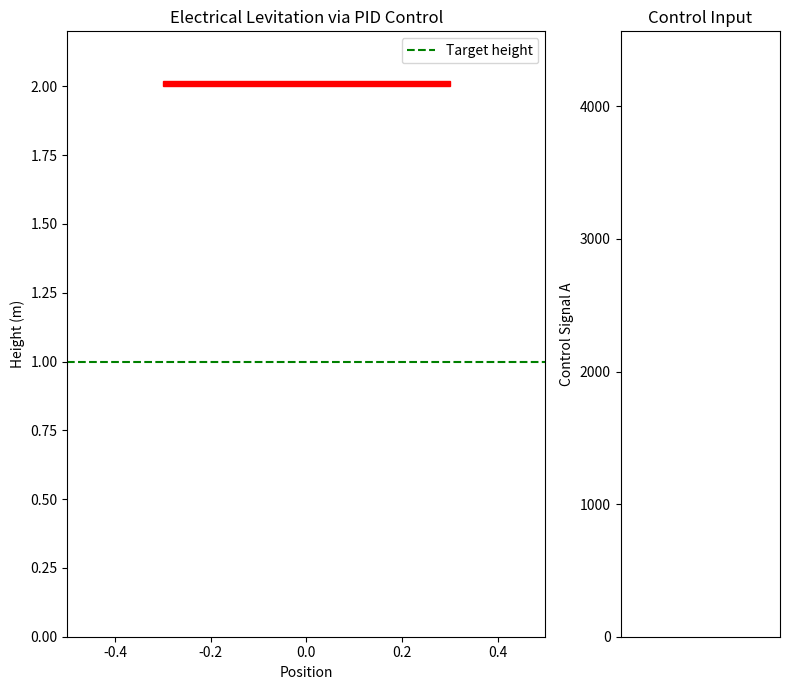

This chart was generated by the following Python code:
import numpy as np
import matplotlib.pyplot as plt
from matplotlib.animation import FuncAnimation

# system parameters
m = 1.0           # mass (kg)
g = 9.81          # g (m/s^2)
z_p = 2.0         # position of charged plane
h = 1.0           # target height (m)
dt = 0.01         # time step (s)
T = 20            # total simulation time (s)
steps = int(T/dt)

# PID gains
Kp = 150
Ki = 60
Kd = 40

# initial conditions
z = 0           # starting position
v = 0           # starting velocity

z_init = z        
v_init = v

# control signal A (plane charge)
A = 0.0

# History for plotting
z_history = []
A_history = []
time = []

# PID state
integral = 0.0
prev_error = 0.0

for step in range(steps):
    t = step * dt
    error = h - z
    integral += error * dt
    derivative = (error - prev_error) / dt
    prev_error = error

    # apply PID
    A = Kp * error + Ki * integral + Kd * derivative
    A = max(A, 0.0)  # clamp A to be non-negative

    # compute forces on the ball
    if z < z_p:
        distance = max(z_p - z, 0.01)
        F_up = A / distance**2
    elif z >= z_p:
        z = z_p
        v = min(0.0, v)  # don't allow upward velocity through plane
        F_up = 0.0      # no upward force if ball overshoots the plane

    F_net = F_up - m * g
    a = F_net / m

    # differential changes in position & velocity
    v += a * dt
    z += v * dt

    # ground contact logic
    if z <= 0.0:
        z = 0.0
        v = max(0.0, v)  # prevent sticking

    # save data
    time.append(t)
    z_history.append(z)
    A_history.append(A)

# animate!

fig, (ax1, ax2) = plt.subplots(1, 2, figsize=(8, 7), gridspec_kw={'width_ratios': [3, 1]})

# set up the levitation plot
ax1.set_xlim(-0.5, 0.5)
ax1.set_ylim(0, z_p + 0.2)
ax1.set_xlabel('Position')
ax1.set_ylabel('Height (m)')
ax1.set_title('Electrical Levitation via PID Control')

ball, = ax1.plot([], [], 'o', color='blue', markersize=20)
plane = plt.Rectangle((-0.3, z_p), 0.6, 0.02, color='red')
ax1.add_patch(plane)
target_line = ax1.axhline(h, color='green', linestyle='--', label='Target height')
ax1.legend()

# set up the control signal bar plot
ax2.set_xlim(0, 1)
ax2.set_ylim(0, max(A_history) * 1.1)  # leave room above the max A
ax2.set_xticks([])
ax2.set_ylabel('Control Signal A')
ax2.set_title('Control Input')

bar = ax2.bar([0.5], [0], width=0.5, color='orange')[0]
text = ax2.text(0.5, 0, '', ha='center', va='bottom', fontsize=12)

def init():
    ball.set_data([], [])
    bar.set_height(0)
    text.set_text('')
    return ball, bar, text

def update(frame):
    z_val = z_history[frame]
    A_val = A_history[frame]

    # update ball position
    ball.set_data([0], [z_val])

    # update control signal bar height
    bar.set_height(A_val)
    text.set_text(f"A = {A_val:.1f}")
    text.set_y(A_val + 0.05 * ax2.get_ylim()[1])

    return ball, bar, text

ani = FuncAnimation(fig, update, frames=len(z_history), init_func=init, blit=True, interval=10)
plt.tight_layout()
plt.show()